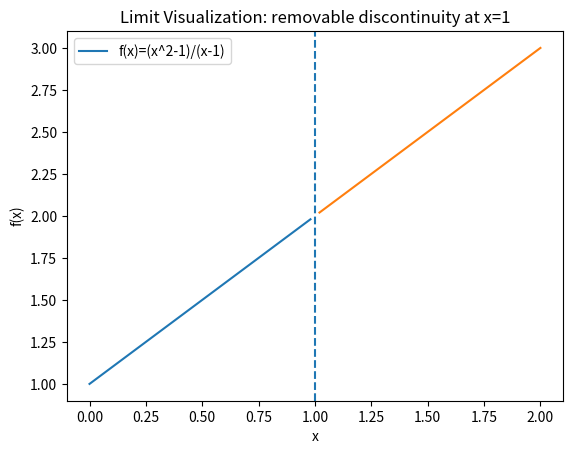

This chart was generated by the following Python code:
import numpy as np
import matplotlib.pyplot as plt

def f(x):
    return (x**2 - 1) / (x - 1)

x1 = np.linspace(0.0, 0.98, 300)
x2 = np.linspace(1.02, 2.0, 300)

plt.figure()
plt.plot(x1, f(x1), label="f(x)=(x^2-1)/(x-1)")
plt.plot(x2, f(x2))
plt.axvline(1, linestyle="--")
plt.title("Limit Visualization: removable discontinuity at x=1")
plt.xlabel("x")
plt.ylabel("f(x)")
plt.legend()
plt.show()
